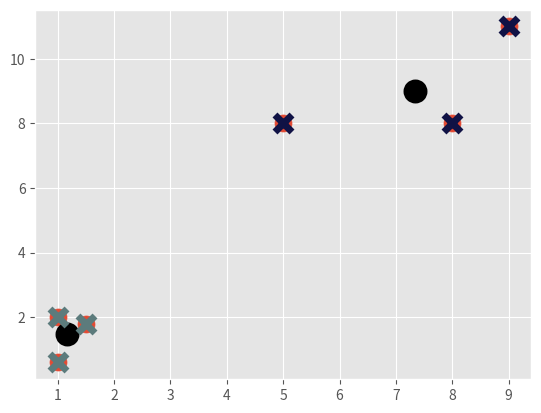

The matplotlib source for this figure:
#!/usr/bin/env python3
# -*- coding: utf-8 -*-
"""
Created on Thu Feb 25 17:22:51 2021

@author: zacejones
"""

import matplotlib.pyplot as plt
import numpy as np
import random

from matplotlib import style
style.use('ggplot')

from matplotlib import colors

X = np.array([[1,2],
              [1.5,1.8],
              [5,8],
              [8,8],
              [1,0.6],
             [9,11]])
             
plt.scatter(X[:,0], X[:,1], s=150)
plt.show()

class K_Means:
    def __init__(self, k=2, tol=0.001, max_iter=300):
        self.k = k
        self.tol = tol
        self.max_iter = max_iter
        
    def fit(self,data):
        
        self.centroids = {}
        
        for i in range(self.k):
            self.centroids[i] = data[i]
            
        for i in range(self.max_iter):
            self.classifications = {}
            
            for i in range(self.k):
                self.classifications[i] = []
                
            for featureset in data:
                distances = [np.linalg.norm(featureset - self.centroids[centroid]) for centroid in self.centroids]
                classification = distances.index(min(distances))
                
                self.classifications[classification].append(featureset)

                prev_centroids = dict(self.centroids)
                
            for classification in self.classifications:
                self.centroids[classification] = np.average(self.classifications[classification],axis=0)
                
            optimized = True
            
            for c in self.centroids:
                original_centroid = prev_centroids[c]
                current_centroid = self.centroids[c]
                if np.sum((current_centroid-original_centroid)/original_centroid*100.0)>self.tol:
                    print(np.sum((current_centroid-original_centroid)/original_centroid*100.0))
                    optimized = False
                    
                if optimized:
                    break
                
        def predict(self,data):
            distances = [np.linalg.norm(data-self.centroids[centroid]) for centroid in self.centroids]
            classification = distances.index(min(distances))
            return classification
        
model = K_Means()
model.fit(X)

for centroid in model.centroids:
    plt.scatter(model.centroids[centroid][0], model.centroids[centroid][1], marker="o", color="k", s=150, linewidths=5)
            
for classification in model.classifications:
   r = random.random()
   b = random.random()
   g = random.random()
   color = (r, g, b)
   for featureset in model.classifications[classification]:
       plt.scatter(featureset[0],featureset[1], marker="x", color=color, s=150, linewidths=5)
        
plt.show()



